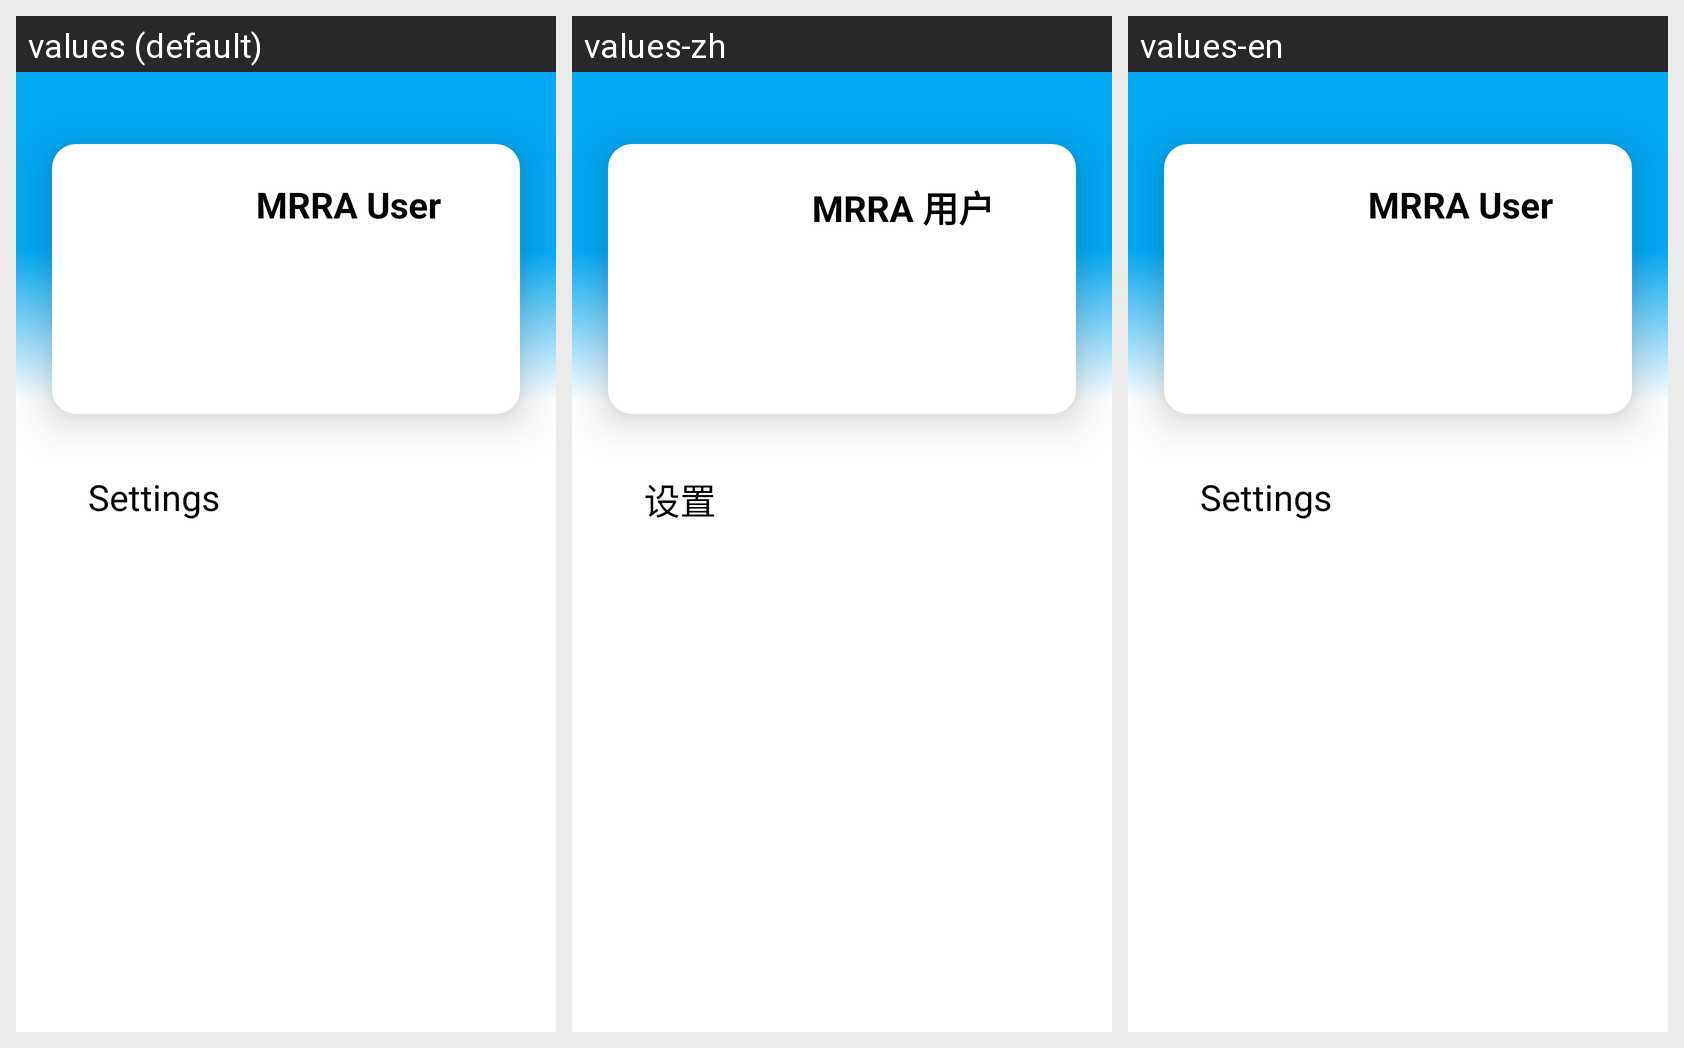

Locale-by-locale string values for the Android screen shown in this grid:
Android screen res/layout/fragment_me.xml rendered under 3 locales, left to right: values (default), values-zh, values-en. Device: Nexus 5 (rendered at 1080×1920; each locale shown at half size, 540×960, under a caption strip naming it); theme Theme.MRRA.
Strings drawn on this screen, with the default value and each locale's value (text and hints the layout hard-codes, and strings that could not be matched under every locale, appear in the picture but are not listed):

me_user
  values: MRRA User
  values-zh: MRRA 用户
  values-en: MRRA User

me_settings
  values: Settings
  values-zh: 设置
  values-en: Settings
